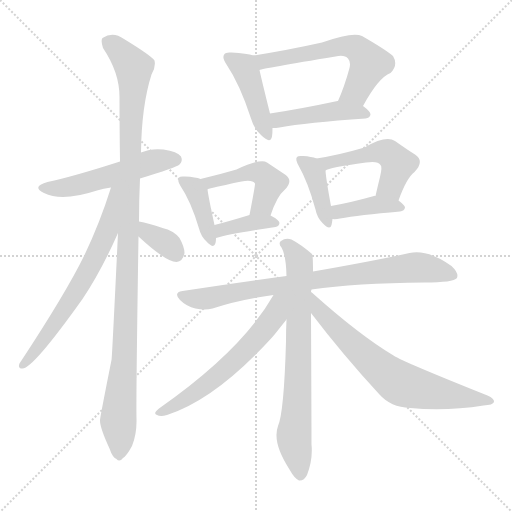
t = 0.00 s
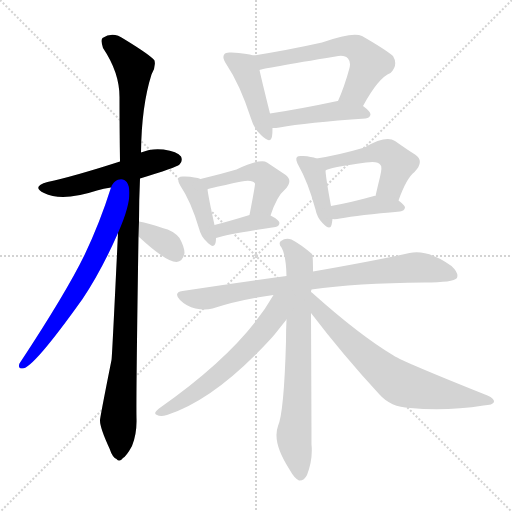
t = 2.39 s
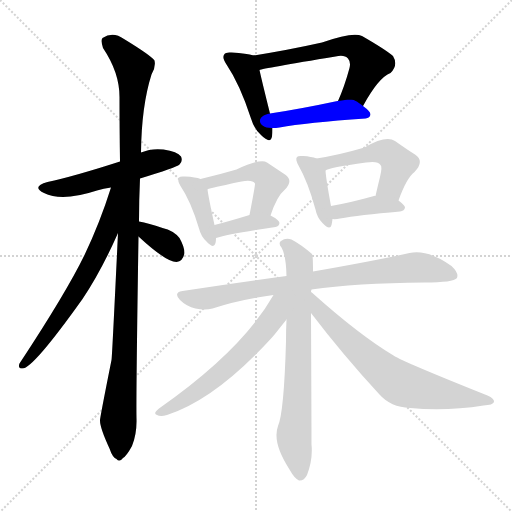
t = 4.78 s
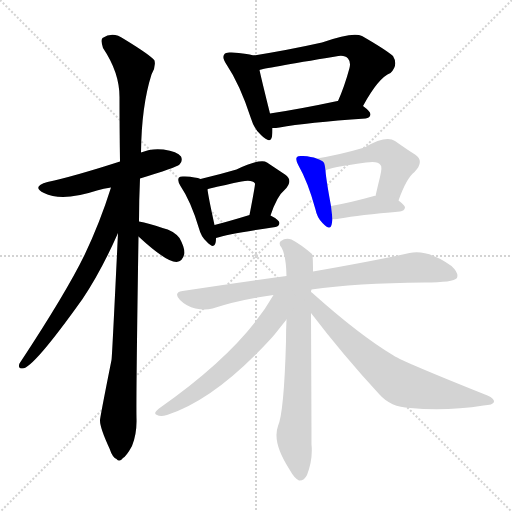
t = 7.17 s
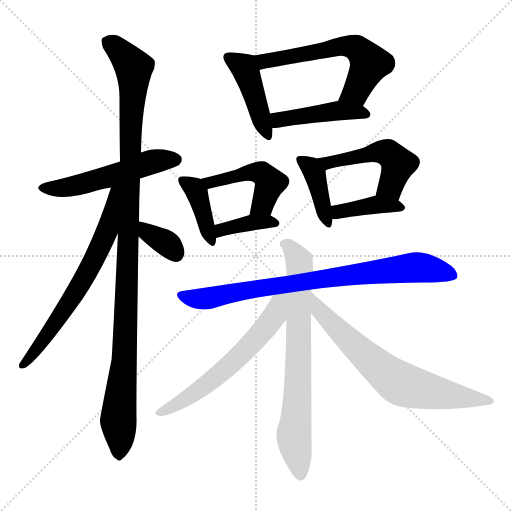
t = 9.56 s
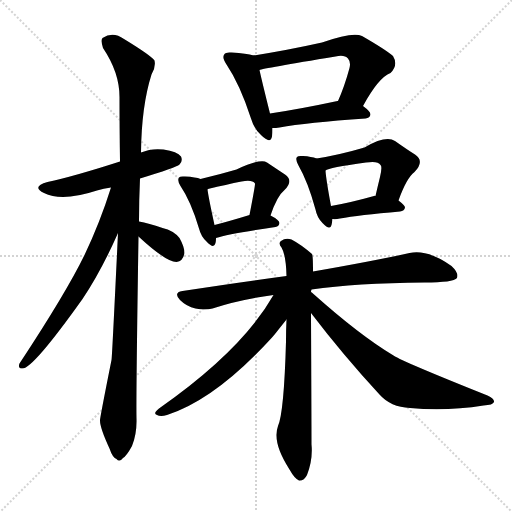
t = 11.95 s

The animated SVG that drew these frames (rendered in a browser with its animation timeline set to each time). Animation: 17 CSS @keyframes rules; one cycle of 11.95 s.

<svg version="1.1" viewBox="0 0 1024 1024" xmlns="http://www.w3.org/2000/svg">
  <g stroke="lightgray" stroke-dasharray="1,1" stroke-width="1" transform="scale(4, 4)">
    <line x1="0" y1="0" x2="256" y2="256"></line>
    <line x1="256" y1="0" x2="0" y2="256"></line>
    <line x1="128" y1="0" x2="128" y2="256"></line>
    <line x1="0" y1="128" x2="256" y2="128"></line>
  </g>
<g transform="scale(1, -1) translate(0, -900)">
   <style type="text/css">
    @keyframes keyframes0 {
      from {
       stroke: blue;
       stroke-dashoffset: 526;
       stroke-width: 128;
       }
       63% {
       animation-timing-function: step-end;
       stroke: blue;
       stroke-dashoffset: 0;
       stroke-width: 128;
       }
       to {
       stroke: black;
       stroke-width: 1024;
       }
       }
       #make-me-a-hanzi-animation-0 {
         animation: keyframes0 0.678060s both;
         animation-delay: 0.000000s;
         animation-timing-function: linear;
       }
    @keyframes keyframes1 {
      from {
       stroke: blue;
       stroke-dashoffset: 1100;
       stroke-width: 128;
       }
       78% {
       animation-timing-function: step-end;
       stroke: blue;
       stroke-dashoffset: 0;
       stroke-width: 128;
       }
       to {
       stroke: black;
       stroke-width: 1024;
       }
       }
       #make-me-a-hanzi-animation-1 {
         animation: keyframes1 1.145182s both;
         animation-delay: 0.678060s;
         animation-timing-function: linear;
       }
    @keyframes keyframes2 {
      from {
       stroke: blue;
       stroke-dashoffset: 665;
       stroke-width: 128;
       }
       68% {
       animation-timing-function: step-end;
       stroke: blue;
       stroke-dashoffset: 0;
       stroke-width: 128;
       }
       to {
       stroke: black;
       stroke-width: 1024;
       }
       }
       #make-me-a-hanzi-animation-2 {
         animation: keyframes2 0.791178s both;
         animation-delay: 1.823242s;
         animation-timing-function: linear;
       }
    @keyframes keyframes3 {
      from {
       stroke: blue;
       stroke-dashoffset: 348;
       stroke-width: 128;
       }
       53% {
       animation-timing-function: step-end;
       stroke: blue;
       stroke-dashoffset: 0;
       stroke-width: 128;
       }
       to {
       stroke: black;
       stroke-width: 1024;
       }
       }
       #make-me-a-hanzi-animation-3 {
         animation: keyframes3 0.533203s both;
         animation-delay: 2.614421s;
         animation-timing-function: linear;
       }
    @keyframes keyframes4 {
      from {
       stroke: blue;
       stroke-dashoffset: 434;
       stroke-width: 128;
       }
       59% {
       animation-timing-function: step-end;
       stroke: blue;
       stroke-dashoffset: 0;
       stroke-width: 128;
       }
       to {
       stroke: black;
       stroke-width: 1024;
       }
       }
       #make-me-a-hanzi-animation-4 {
         animation: keyframes4 0.603190s both;
         animation-delay: 3.147624s;
         animation-timing-function: linear;
       }
    @keyframes keyframes5 {
      from {
       stroke: blue;
       stroke-dashoffset: 592;
       stroke-width: 128;
       }
       66% {
       animation-timing-function: step-end;
       stroke: blue;
       stroke-dashoffset: 0;
       stroke-width: 128;
       }
       to {
       stroke: black;
       stroke-width: 1024;
       }
       }
       #make-me-a-hanzi-animation-5 {
         animation: keyframes5 0.731771s both;
         animation-delay: 3.750814s;
         animation-timing-function: linear;
       }
    @keyframes keyframes6 {
      from {
       stroke: blue;
       stroke-dashoffset: 445;
       stroke-width: 128;
       }
       59% {
       animation-timing-function: step-end;
       stroke: blue;
       stroke-dashoffset: 0;
       stroke-width: 128;
       }
       to {
       stroke: black;
       stroke-width: 1024;
       }
       }
       #make-me-a-hanzi-animation-6 {
         animation: keyframes6 0.612142s both;
         animation-delay: 4.482585s;
         animation-timing-function: linear;
       }
    @keyframes keyframes7 {
      from {
       stroke: blue;
       stroke-dashoffset: 396;
       stroke-width: 128;
       }
       56% {
       animation-timing-function: step-end;
       stroke: blue;
       stroke-dashoffset: 0;
       stroke-width: 128;
       }
       to {
       stroke: black;
       stroke-width: 1024;
       }
       }
       #make-me-a-hanzi-animation-7 {
         animation: keyframes7 0.572266s both;
         animation-delay: 5.094727s;
         animation-timing-function: linear;
       }
    @keyframes keyframes8 {
      from {
       stroke: blue;
       stroke-dashoffset: 467;
       stroke-width: 128;
       }
       60% {
       animation-timing-function: step-end;
       stroke: blue;
       stroke-dashoffset: 0;
       stroke-width: 128;
       }
       to {
       stroke: black;
       stroke-width: 1024;
       }
       }
       #make-me-a-hanzi-animation-8 {
         animation: keyframes8 0.630046s both;
         animation-delay: 5.666992s;
         animation-timing-function: linear;
       }
    @keyframes keyframes9 {
      from {
       stroke: blue;
       stroke-dashoffset: 378;
       stroke-width: 128;
       }
       55% {
       animation-timing-function: step-end;
       stroke: blue;
       stroke-dashoffset: 0;
       stroke-width: 128;
       }
       to {
       stroke: black;
       stroke-width: 1024;
       }
       }
       #make-me-a-hanzi-animation-9 {
         animation: keyframes9 0.557617s both;
         animation-delay: 6.297038s;
         animation-timing-function: linear;
       }
    @keyframes keyframes10 {
      from {
       stroke: blue;
       stroke-dashoffset: 398;
       stroke-width: 128;
       }
       56% {
       animation-timing-function: step-end;
       stroke: blue;
       stroke-dashoffset: 0;
       stroke-width: 128;
       }
       to {
       stroke: black;
       stroke-width: 1024;
       }
       }
       #make-me-a-hanzi-animation-10 {
         animation: keyframes10 0.573893s both;
         animation-delay: 6.854655s;
         animation-timing-function: linear;
       }
    @keyframes keyframes11 {
      from {
       stroke: blue;
       stroke-dashoffset: 497;
       stroke-width: 128;
       }
       62% {
       animation-timing-function: step-end;
       stroke: blue;
       stroke-dashoffset: 0;
       stroke-width: 128;
       }
       to {
       stroke: black;
       stroke-width: 1024;
       }
       }
       #make-me-a-hanzi-animation-11 {
         animation: keyframes11 0.654460s both;
         animation-delay: 7.428548s;
         animation-timing-function: linear;
       }
    @keyframes keyframes12 {
      from {
       stroke: blue;
       stroke-dashoffset: 392;
       stroke-width: 128;
       }
       56% {
       animation-timing-function: step-end;
       stroke: blue;
       stroke-dashoffset: 0;
       stroke-width: 128;
       }
       to {
       stroke: black;
       stroke-width: 1024;
       }
       }
       #make-me-a-hanzi-animation-12 {
         animation: keyframes12 0.569010s both;
         animation-delay: 8.083008s;
         animation-timing-function: linear;
       }
    @keyframes keyframes13 {
      from {
       stroke: blue;
       stroke-dashoffset: 807;
       stroke-width: 128;
       }
       72% {
       animation-timing-function: step-end;
       stroke: blue;
       stroke-dashoffset: 0;
       stroke-width: 128;
       }
       to {
       stroke: black;
       stroke-width: 1024;
       }
       }
       #make-me-a-hanzi-animation-13 {
         animation: keyframes13 0.906738s both;
         animation-delay: 8.652018s;
         animation-timing-function: linear;
       }
    @keyframes keyframes14 {
      from {
       stroke: blue;
       stroke-dashoffset: 729;
       stroke-width: 128;
       }
       70% {
       animation-timing-function: step-end;
       stroke: blue;
       stroke-dashoffset: 0;
       stroke-width: 128;
       }
       to {
       stroke: black;
       stroke-width: 1024;
       }
       }
       #make-me-a-hanzi-animation-14 {
         animation: keyframes14 0.843262s both;
         animation-delay: 9.558757s;
         animation-timing-function: linear;
       }
    @keyframes keyframes15 {
      from {
       stroke: blue;
       stroke-dashoffset: 601;
       stroke-width: 128;
       }
       66% {
       animation-timing-function: step-end;
       stroke: blue;
       stroke-dashoffset: 0;
       stroke-width: 128;
       }
       to {
       stroke: black;
       stroke-width: 1024;
       }
       }
       #make-me-a-hanzi-animation-15 {
         animation: keyframes15 0.739095s both;
         animation-delay: 10.402018s;
         animation-timing-function: linear;
       }
    @keyframes keyframes16 {
      from {
       stroke: blue;
       stroke-dashoffset: 684;
       stroke-width: 128;
       }
       69% {
       animation-timing-function: step-end;
       stroke: blue;
       stroke-dashoffset: 0;
       stroke-width: 128;
       }
       to {
       stroke: black;
       stroke-width: 1024;
       }
       }
       #make-me-a-hanzi-animation-16 {
         animation: keyframes16 0.806641s both;
         animation-delay: 11.141113s;
         animation-timing-function: linear;
       }
</style>
<path d="M 280.0 543.0 Q 352.0 565.0 359.0 571.0 Q 366.0 578.0 362.0 587.0 Q 355.0 597.0 327.0 601.0 Q 303.0 604.0 282.0 595.0 L 240.0 577.0 Q 147.0 547.0 95.0 536.0 Q 62.0 527.0 88.0 514.0 Q 124.0 496.0 194.0 519.0 Q 207.0 523.0 222.0 525.0 L 280.0 543.0 Z" fill="lightgray"></path> 
<path d="M 236.0 434.0 Q 224.0 182.0 223.0 180.0 Q 199.0 60.0 200.0 59.0 Q 200.0 44.0 219.0 3.0 Q 225.0 -15.0 233.0 -18.0 Q 239.0 -25.0 246.0 -16.0 Q 253.0 -12.0 264.0 8.0 Q 274.0 33.0 273.0 63.0 Q 272.0 105.0 277.0 427.0 L 278.0 457.0 Q 278.0 499.0 280.0 543.0 L 282.0 595.0 Q 283.0 688.0 303.0 751.0 Q 312.0 766.0 309.0 779.0 Q 302.0 789.0 248.0 822.0 Q 226.0 838.0 205.0 824.0 Q 201.0 820.0 206.0 804.0 Q 239.0 755.0 239.0 706.0 Q 239.0 645.0 240.0 577.0 L 236.0 434.0 Z" fill="lightgray"></path> 
<path d="M 222.0 525.0 Q 200.0 455.0 169.0 390.0 Q 132.0 314.0 39.0 173.0 Q 35.0 163.0 45.0 163.0 Q 66.0 163.0 165.0 302.0 Q 202.0 357.0 236.0 434.0 C 291.0 557.0 231.0 554.0 222.0 525.0 Z" fill="lightgray"></path> 
<path d="M 277.0 427.0 Q 332.0 376.0 353.0 376.0 Q 366.0 377.0 369.0 394.0 Q 369.0 406.0 359.0 424.0 Q 347.0 439.0 325.0 444.0 Q 297.0 454.0 278.0 457.0 C 248.0 462.0 255.0 447.0 277.0 427.0 Z" fill="lightgray"></path> 
<path d="M 507.0 789.0 Q 494.0 793.0 463.0 795.0 Q 451.0 796.0 449.0 792.0 Q 443.0 785.0 453.0 771.0 Q 480.0 731.0 502.0 663.0 Q 508.0 642.0 522.0 630.0 Q 541.0 611.0 544.0 627.0 Q 545.0 634.0 545.0 644.0 L 540.0 673.0 Q 524.0 737.0 519.0 760.0 C 513.0 788.0 513.0 788.0 507.0 789.0 Z" fill="lightgray"></path> 
<path d="M 726.0 688.0 Q 757.0 745.0 781.0 754.0 Q 797.0 770.0 786.0 788.0 Q 771.0 801.0 724.0 828.0 Q 706.0 837.0 644.0 815.0 Q 572.0 799.0 507.0 789.0 C 477.0 784.0 490.0 753.0 519.0 760.0 Q 525.0 763.0 671.0 787.0 Q 689.0 791.0 696.0 783.0 Q 702.0 776.0 699.0 764.0 Q 689.0 727.0 676.0 698.0 C 664.0 670.0 711.0 662.0 726.0 688.0 Z" fill="lightgray"></path> 
<path d="M 545.0 644.0 Q 552.0 644.0 559.0 645.0 Q 613.0 655.0 731.0 663.0 Q 740.0 664.0 741.0 671.0 Q 741.0 677.0 726.0 688.0 C 706.0 703.0 706.0 703.0 676.0 698.0 L 675.0 698.0 Q 600.0 682.0 540.0 673.0 C 510.0 668.0 515.0 643.0 545.0 644.0 Z" fill="lightgray"></path> 
<path d="M 401.0 542.0 Q 392.0 546.0 370.0 547.0 Q 360.0 548.0 358.0 545.0 Q 354.0 539.0 361.0 528.0 Q 382.0 497.0 398.0 443.0 Q 402.0 427.0 413.0 417.0 Q 428.0 401.0 431.0 414.0 Q 432.0 418.0 432.0 424.0 L 429.0 450.0 Q 417.0 505.0 415.0 521.0 C 413.0 538.0 413.0 538.0 401.0 542.0 Z" fill="lightgray"></path> 
<path d="M 541.0 469.0 Q 554.0 508.0 569.0 520.0 Q 588.0 539.0 570.0 551.0 Q 555.0 561.0 534.0 575.0 Q 522.0 584.0 473.0 561.0 Q 439.0 551.0 401.0 542.0 C 372.0 535.0 387.0 511.0 415.0 521.0 Q 414.0 522.0 416.0 522.0 Q 453.0 531.0 483.0 537.0 Q 505.0 541.0 510.0 533.0 Q 511.0 532.0 499.0 470.0 C 493.0 441.0 531.0 441.0 541.0 469.0 Z" fill="lightgray"></path> 
<path d="M 432.0 424.0 Q 459.0 433.0 551.0 446.0 Q 558.0 447.0 559.0 454.0 Q 559.0 460.0 541.0 469.0 C 524.0 478.0 524.0 478.0 499.0 470.0 Q 460.0 458.0 429.0 450.0 C 400.0 442.0 403.0 415.0 432.0 424.0 Z" fill="lightgray"></path> 
<path d="M 633.0 583.0 Q 623.0 587.0 606.0 588.0 Q 596.0 589.0 594.0 586.0 Q 590.0 582.0 597.0 569.0 Q 616.0 536.0 631.0 481.0 Q 634.0 465.0 645.0 454.0 Q 660.0 438.0 663.0 450.0 Q 664.0 454.0 665.0 462.0 L 662.0 488.0 Q 652.0 542.0 651.0 559.0 C 649.0 577.0 649.0 577.0 633.0 583.0 Z" fill="lightgray"></path> 
<path d="M 797.0 499.0 Q 813.0 544.0 829.0 556.0 Q 850.0 578.0 830.0 591.0 Q 814.0 601.0 790.0 618.0 Q 772.0 630.0 729.0 605.0 Q 678.0 590.0 633.0 583.0 C 603.0 578.0 624.0 547.0 651.0 559.0 Q 657.0 565.0 732.0 575.0 Q 756.0 579.0 761.0 570.0 Q 765.0 567.0 760.0 546.0 Q 756.0 530.0 751.0 508.0 C 744.0 479.0 787.0 471.0 797.0 499.0 Z" fill="lightgray"></path> 
<path d="M 665.0 462.0 Q 671.0 461.0 680.0 463.0 Q 717.0 470.0 800.0 477.0 Q 809.0 478.0 810.0 485.0 Q 810.0 489.0 797.0 499.0 C 781.0 511.0 781.0 511.0 751.0 508.0 Q 750.0 509.0 748.0 508.0 Q 702.0 495.0 662.0 488.0 C 632.0 483.0 635.0 464.0 665.0 462.0 Z" fill="lightgray"></path> 
<path d="M 623.0 321.0 Q 711.0 334.0 849.0 335.0 Q 907.0 335.0 914.0 344.0 Q 918.0 354.0 903.0 368.0 Q 855.0 402.0 819.0 394.0 Q 747.0 378.0 626.0 357.0 L 573.0 348.0 Q 476.0 335.0 365.0 318.0 Q 346.0 315.0 360.0 300.0 Q 373.0 287.0 391.0 283.0 Q 410.0 279.0 425.0 283.0 Q 480.0 301.0 547.0 310.0 L 623.0 321.0 Z" fill="lightgray"></path> 
<path d="M 622.0 316.0 Q 622.0 319.0 623.0 321.0 L 626.0 357.0 Q 626.0 390.0 624.0 392.0 Q 602.0 411.0 583.0 421.0 Q 571.0 425.0 562.0 418.0 Q 556.0 414.0 563.0 405.0 Q 572.0 390.0 573.0 348.0 L 573.0 261.0 Q 572.0 242.0 572.0 217.0 Q 568.0 75.0 556.0 48.0 Q 544.0 15.0 579.0 -39.0 Q 589.0 -57.0 598.0 -61.0 Q 608.0 -62.0 614.0 -50.0 Q 626.0 -19.0 623.0 11.0 Q 623.0 56.0 622.0 274.0 L 622.0 316.0 Z" fill="lightgray"></path> 
<path d="M 547.0 310.0 Q 484.0 199.0 318.0 83.0 Q 305.0 73.0 314.0 70.0 Q 321.0 66.0 334.0 70.0 Q 431.0 101.0 544.0 225.0 Q 547.0 229.0 550.0 232.0 Q 565.0 251.0 573.0 261.0 C 619.0 319.0 566.0 342.0 547.0 310.0 Z" fill="lightgray"></path> 
<path d="M 622.0 274.0 Q 686.0 190.0 759.0 111.0 Q 781.0 86.0 820.0 84.0 Q 892.0 77.0 967.0 89.0 Q 986.0 90.0 988.0 96.0 Q 989.0 103.0 975.0 109.0 Q 807.0 176.0 787.0 189.0 Q 720.0 229.0 627.0 312.0 Q 624.0 315.0 622.0 316.0 C 599.0 335.0 604.0 298.0 622.0 274.0 Z" fill="lightgray"></path> 
      <clipPath id="make-me-a-hanzi-clip-0">
      <path d="M 280.0 543.0 Q 352.0 565.0 359.0 571.0 Q 366.0 578.0 362.0 587.0 Q 355.0 597.0 327.0 601.0 Q 303.0 604.0 282.0 595.0 L 240.0 577.0 Q 147.0 547.0 95.0 536.0 Q 62.0 527.0 88.0 514.0 Q 124.0 496.0 194.0 519.0 Q 207.0 523.0 222.0 525.0 L 280.0 543.0 Z" fill="lightgray"></path>
      </clipPath>
      <path clip-path="url(#make-me-a-hanzi-clip-0)" d="M 89.0 526.0 L 119.0 523.0 L 161.0 530.0 L 297.0 574.0 L 351.0 581.0 " fill="none" id="make-me-a-hanzi-animation-0" stroke-dasharray="398 796" stroke-linecap="round"></path>

      <clipPath id="make-me-a-hanzi-clip-1">
      <path d="M 236.0 434.0 Q 224.0 182.0 223.0 180.0 Q 199.0 60.0 200.0 59.0 Q 200.0 44.0 219.0 3.0 Q 225.0 -15.0 233.0 -18.0 Q 239.0 -25.0 246.0 -16.0 Q 253.0 -12.0 264.0 8.0 Q 274.0 33.0 273.0 63.0 Q 272.0 105.0 277.0 427.0 L 278.0 457.0 Q 278.0 499.0 280.0 543.0 L 282.0 595.0 Q 283.0 688.0 303.0 751.0 Q 312.0 766.0 309.0 779.0 Q 302.0 789.0 248.0 822.0 Q 226.0 838.0 205.0 824.0 Q 201.0 820.0 206.0 804.0 Q 239.0 755.0 239.0 706.0 Q 239.0 645.0 240.0 577.0 L 236.0 434.0 Z" fill="lightgray"></path>
      </clipPath>
      <path clip-path="url(#make-me-a-hanzi-clip-1)" d="M 216.0 818.0 L 258.0 778.0 L 268.0 754.0 L 252.0 247.0 L 237.0 64.0 L 238.0 -5.0 " fill="none" id="make-me-a-hanzi-animation-1" stroke-dasharray="972 1944" stroke-linecap="round"></path>

      <clipPath id="make-me-a-hanzi-clip-2">
      <path d="M 222.0 525.0 Q 200.0 455.0 169.0 390.0 Q 132.0 314.0 39.0 173.0 Q 35.0 163.0 45.0 163.0 Q 66.0 163.0 165.0 302.0 Q 202.0 357.0 236.0 434.0 C 291.0 557.0 231.0 554.0 222.0 525.0 Z" fill="lightgray"></path>
      </clipPath>
      <path clip-path="url(#make-me-a-hanzi-clip-2)" d="M 236.0 523.0 L 227.0 516.0 L 213.0 435.0 L 167.0 341.0 L 116.0 259.0 L 45.0 170.0 " fill="none" id="make-me-a-hanzi-animation-2" stroke-dasharray="537 1074" stroke-linecap="round"></path>

      <clipPath id="make-me-a-hanzi-clip-3">
      <path d="M 277.0 427.0 Q 332.0 376.0 353.0 376.0 Q 366.0 377.0 369.0 394.0 Q 369.0 406.0 359.0 424.0 Q 347.0 439.0 325.0 444.0 Q 297.0 454.0 278.0 457.0 C 248.0 462.0 255.0 447.0 277.0 427.0 Z" fill="lightgray"></path>
      </clipPath>
      <path clip-path="url(#make-me-a-hanzi-clip-3)" d="M 282.0 449.0 L 295.0 434.0 L 337.0 411.0 L 352.0 392.0 " fill="none" id="make-me-a-hanzi-animation-3" stroke-dasharray="220 440" stroke-linecap="round"></path>

      <clipPath id="make-me-a-hanzi-clip-4">
      <path d="M 507.0 789.0 Q 494.0 793.0 463.0 795.0 Q 451.0 796.0 449.0 792.0 Q 443.0 785.0 453.0 771.0 Q 480.0 731.0 502.0 663.0 Q 508.0 642.0 522.0 630.0 Q 541.0 611.0 544.0 627.0 Q 545.0 634.0 545.0 644.0 L 540.0 673.0 Q 524.0 737.0 519.0 760.0 C 513.0 788.0 513.0 788.0 507.0 789.0 Z" fill="lightgray"></path>
      </clipPath>
      <path clip-path="url(#make-me-a-hanzi-clip-4)" d="M 458.0 785.0 L 487.0 766.0 L 495.0 750.0 L 533.0 630.0 " fill="none" id="make-me-a-hanzi-animation-4" stroke-dasharray="306 612" stroke-linecap="round"></path>

      <clipPath id="make-me-a-hanzi-clip-5">
      <path d="M 726.0 688.0 Q 757.0 745.0 781.0 754.0 Q 797.0 770.0 786.0 788.0 Q 771.0 801.0 724.0 828.0 Q 706.0 837.0 644.0 815.0 Q 572.0 799.0 507.0 789.0 C 477.0 784.0 490.0 753.0 519.0 760.0 Q 525.0 763.0 671.0 787.0 Q 689.0 791.0 696.0 783.0 Q 702.0 776.0 699.0 764.0 Q 689.0 727.0 676.0 698.0 C 664.0 670.0 711.0 662.0 726.0 688.0 Z" fill="lightgray"></path>
      </clipPath>
      <path clip-path="url(#make-me-a-hanzi-clip-5)" d="M 515.0 784.0 L 538.0 779.0 L 677.0 806.0 L 713.0 804.0 L 739.0 773.0 L 712.0 717.0 L 683.0 702.0 " fill="none" id="make-me-a-hanzi-animation-5" stroke-dasharray="464 928" stroke-linecap="round"></path>

      <clipPath id="make-me-a-hanzi-clip-6">
      <path d="M 545.0 644.0 Q 552.0 644.0 559.0 645.0 Q 613.0 655.0 731.0 663.0 Q 740.0 664.0 741.0 671.0 Q 741.0 677.0 726.0 688.0 C 706.0 703.0 706.0 703.0 676.0 698.0 L 675.0 698.0 Q 600.0 682.0 540.0 673.0 C 510.0 668.0 515.0 643.0 545.0 644.0 Z" fill="lightgray"></path>
      </clipPath>
      <path clip-path="url(#make-me-a-hanzi-clip-6)" d="M 548.0 667.0 L 558.0 660.0 L 671.0 678.0 L 733.0 671.0 " fill="none" id="make-me-a-hanzi-animation-6" stroke-dasharray="317 634" stroke-linecap="round"></path>

      <clipPath id="make-me-a-hanzi-clip-7">
      <path d="M 401.0 542.0 Q 392.0 546.0 370.0 547.0 Q 360.0 548.0 358.0 545.0 Q 354.0 539.0 361.0 528.0 Q 382.0 497.0 398.0 443.0 Q 402.0 427.0 413.0 417.0 Q 428.0 401.0 431.0 414.0 Q 432.0 418.0 432.0 424.0 L 429.0 450.0 Q 417.0 505.0 415.0 521.0 C 413.0 538.0 413.0 538.0 401.0 542.0 Z" fill="lightgray"></path>
      </clipPath>
      <path clip-path="url(#make-me-a-hanzi-clip-7)" d="M 365.0 540.0 L 394.0 514.0 L 422.0 417.0 " fill="none" id="make-me-a-hanzi-animation-7" stroke-dasharray="268 536" stroke-linecap="round"></path>

      <clipPath id="make-me-a-hanzi-clip-8">
      <path d="M 541.0 469.0 Q 554.0 508.0 569.0 520.0 Q 588.0 539.0 570.0 551.0 Q 555.0 561.0 534.0 575.0 Q 522.0 584.0 473.0 561.0 Q 439.0 551.0 401.0 542.0 C 372.0 535.0 387.0 511.0 415.0 521.0 Q 414.0 522.0 416.0 522.0 Q 453.0 531.0 483.0 537.0 Q 505.0 541.0 510.0 533.0 Q 511.0 532.0 499.0 470.0 C 493.0 441.0 531.0 441.0 541.0 469.0 Z" fill="lightgray"></path>
      </clipPath>
      <path clip-path="url(#make-me-a-hanzi-clip-8)" d="M 409.0 540.0 L 421.0 534.0 L 509.0 556.0 L 528.0 551.0 L 540.0 534.0 L 526.0 492.0 L 506.0 483.0 " fill="none" id="make-me-a-hanzi-animation-8" stroke-dasharray="339 678" stroke-linecap="round"></path>

      <clipPath id="make-me-a-hanzi-clip-9">
      <path d="M 432.0 424.0 Q 459.0 433.0 551.0 446.0 Q 558.0 447.0 559.0 454.0 Q 559.0 460.0 541.0 469.0 C 524.0 478.0 524.0 478.0 499.0 470.0 Q 460.0 458.0 429.0 450.0 C 400.0 442.0 403.0 415.0 432.0 424.0 Z" fill="lightgray"></path>
      </clipPath>
      <path clip-path="url(#make-me-a-hanzi-clip-9)" d="M 434.0 431.0 L 452.0 443.0 L 506.0 455.0 L 551.0 454.0 " fill="none" id="make-me-a-hanzi-animation-9" stroke-dasharray="250 500" stroke-linecap="round"></path>

      <clipPath id="make-me-a-hanzi-clip-10">
      <path d="M 633.0 583.0 Q 623.0 587.0 606.0 588.0 Q 596.0 589.0 594.0 586.0 Q 590.0 582.0 597.0 569.0 Q 616.0 536.0 631.0 481.0 Q 634.0 465.0 645.0 454.0 Q 660.0 438.0 663.0 450.0 Q 664.0 454.0 665.0 462.0 L 662.0 488.0 Q 652.0 542.0 651.0 559.0 C 649.0 577.0 649.0 577.0 633.0 583.0 Z" fill="lightgray"></path>
      </clipPath>
      <path clip-path="url(#make-me-a-hanzi-clip-10)" d="M 601.0 581.0 L 630.0 553.0 L 654.0 454.0 " fill="none" id="make-me-a-hanzi-animation-10" stroke-dasharray="270 540" stroke-linecap="round"></path>

      <clipPath id="make-me-a-hanzi-clip-11">
      <path d="M 797.0 499.0 Q 813.0 544.0 829.0 556.0 Q 850.0 578.0 830.0 591.0 Q 814.0 601.0 790.0 618.0 Q 772.0 630.0 729.0 605.0 Q 678.0 590.0 633.0 583.0 C 603.0 578.0 624.0 547.0 651.0 559.0 Q 657.0 565.0 732.0 575.0 Q 756.0 579.0 761.0 570.0 Q 765.0 567.0 760.0 546.0 Q 756.0 530.0 751.0 508.0 C 744.0 479.0 787.0 471.0 797.0 499.0 Z" fill="lightgray"></path>
      </clipPath>
      <path clip-path="url(#make-me-a-hanzi-clip-11)" d="M 640.0 579.0 L 655.0 575.0 L 747.0 595.0 L 776.0 594.0 L 796.0 572.0 L 781.0 527.0 L 760.0 513.0 " fill="none" id="make-me-a-hanzi-animation-11" stroke-dasharray="369 738" stroke-linecap="round"></path>

      <clipPath id="make-me-a-hanzi-clip-12">
      <path d="M 665.0 462.0 Q 671.0 461.0 680.0 463.0 Q 717.0 470.0 800.0 477.0 Q 809.0 478.0 810.0 485.0 Q 810.0 489.0 797.0 499.0 C 781.0 511.0 781.0 511.0 751.0 508.0 Q 750.0 509.0 748.0 508.0 Q 702.0 495.0 662.0 488.0 C 632.0 483.0 635.0 464.0 665.0 462.0 Z" fill="lightgray"></path>
      </clipPath>
      <path clip-path="url(#make-me-a-hanzi-clip-12)" d="M 672.0 469.0 L 677.0 477.0 L 745.0 490.0 L 802.0 484.0 " fill="none" id="make-me-a-hanzi-animation-12" stroke-dasharray="264 528" stroke-linecap="round"></path>

      <clipPath id="make-me-a-hanzi-clip-13">
      <path d="M 623.0 321.0 Q 711.0 334.0 849.0 335.0 Q 907.0 335.0 914.0 344.0 Q 918.0 354.0 903.0 368.0 Q 855.0 402.0 819.0 394.0 Q 747.0 378.0 626.0 357.0 L 573.0 348.0 Q 476.0 335.0 365.0 318.0 Q 346.0 315.0 360.0 300.0 Q 373.0 287.0 391.0 283.0 Q 410.0 279.0 425.0 283.0 Q 480.0 301.0 547.0 310.0 L 623.0 321.0 Z" fill="lightgray"></path>
      </clipPath>
      <path clip-path="url(#make-me-a-hanzi-clip-13)" d="M 363.0 309.0 L 416.0 303.0 L 656.0 345.0 L 829.0 365.0 L 869.0 361.0 L 907.0 349.0 " fill="none" id="make-me-a-hanzi-animation-13" stroke-dasharray="679 1358" stroke-linecap="round"></path>

      <clipPath id="make-me-a-hanzi-clip-14">
      <path d="M 622.0 316.0 Q 622.0 319.0 623.0 321.0 L 626.0 357.0 Q 626.0 390.0 624.0 392.0 Q 602.0 411.0 583.0 421.0 Q 571.0 425.0 562.0 418.0 Q 556.0 414.0 563.0 405.0 Q 572.0 390.0 573.0 348.0 L 573.0 261.0 Q 572.0 242.0 572.0 217.0 Q 568.0 75.0 556.0 48.0 Q 544.0 15.0 579.0 -39.0 Q 589.0 -57.0 598.0 -61.0 Q 608.0 -62.0 614.0 -50.0 Q 626.0 -19.0 623.0 11.0 Q 623.0 56.0 622.0 274.0 L 622.0 316.0 Z" fill="lightgray"></path>
      </clipPath>
      <path clip-path="url(#make-me-a-hanzi-clip-14)" d="M 570.0 412.0 L 594.0 386.0 L 600.0 366.0 L 597.0 151.0 L 588.0 28.0 L 600.0 -49.0 " fill="none" id="make-me-a-hanzi-animation-14" stroke-dasharray="601 1202" stroke-linecap="round"></path>

      <clipPath id="make-me-a-hanzi-clip-15">
      <path d="M 547.0 310.0 Q 484.0 199.0 318.0 83.0 Q 305.0 73.0 314.0 70.0 Q 321.0 66.0 334.0 70.0 Q 431.0 101.0 544.0 225.0 Q 547.0 229.0 550.0 232.0 Q 565.0 251.0 573.0 261.0 C 619.0 319.0 566.0 342.0 547.0 310.0 Z" fill="lightgray"></path>
      </clipPath>
      <path clip-path="url(#make-me-a-hanzi-clip-15)" d="M 567.0 307.0 L 522.0 232.0 L 472.0 181.0 L 390.0 114.0 L 320.0 75.0 " fill="none" id="make-me-a-hanzi-animation-15" stroke-dasharray="473 946" stroke-linecap="round"></path>

      <clipPath id="make-me-a-hanzi-clip-16">
      <path d="M 622.0 274.0 Q 686.0 190.0 759.0 111.0 Q 781.0 86.0 820.0 84.0 Q 892.0 77.0 967.0 89.0 Q 986.0 90.0 988.0 96.0 Q 989.0 103.0 975.0 109.0 Q 807.0 176.0 787.0 189.0 Q 720.0 229.0 627.0 312.0 Q 624.0 315.0 622.0 316.0 C 599.0 335.0 604.0 298.0 622.0 274.0 Z" fill="lightgray"></path>
      </clipPath>
      <path clip-path="url(#make-me-a-hanzi-clip-16)" d="M 632.0 303.0 L 640.0 278.0 L 671.0 245.0 L 793.0 137.0 L 899.0 109.0 L 982.0 97.0 " fill="none" id="make-me-a-hanzi-animation-16" stroke-dasharray="556 1112" stroke-linecap="round"></path>

</g>
</svg>
